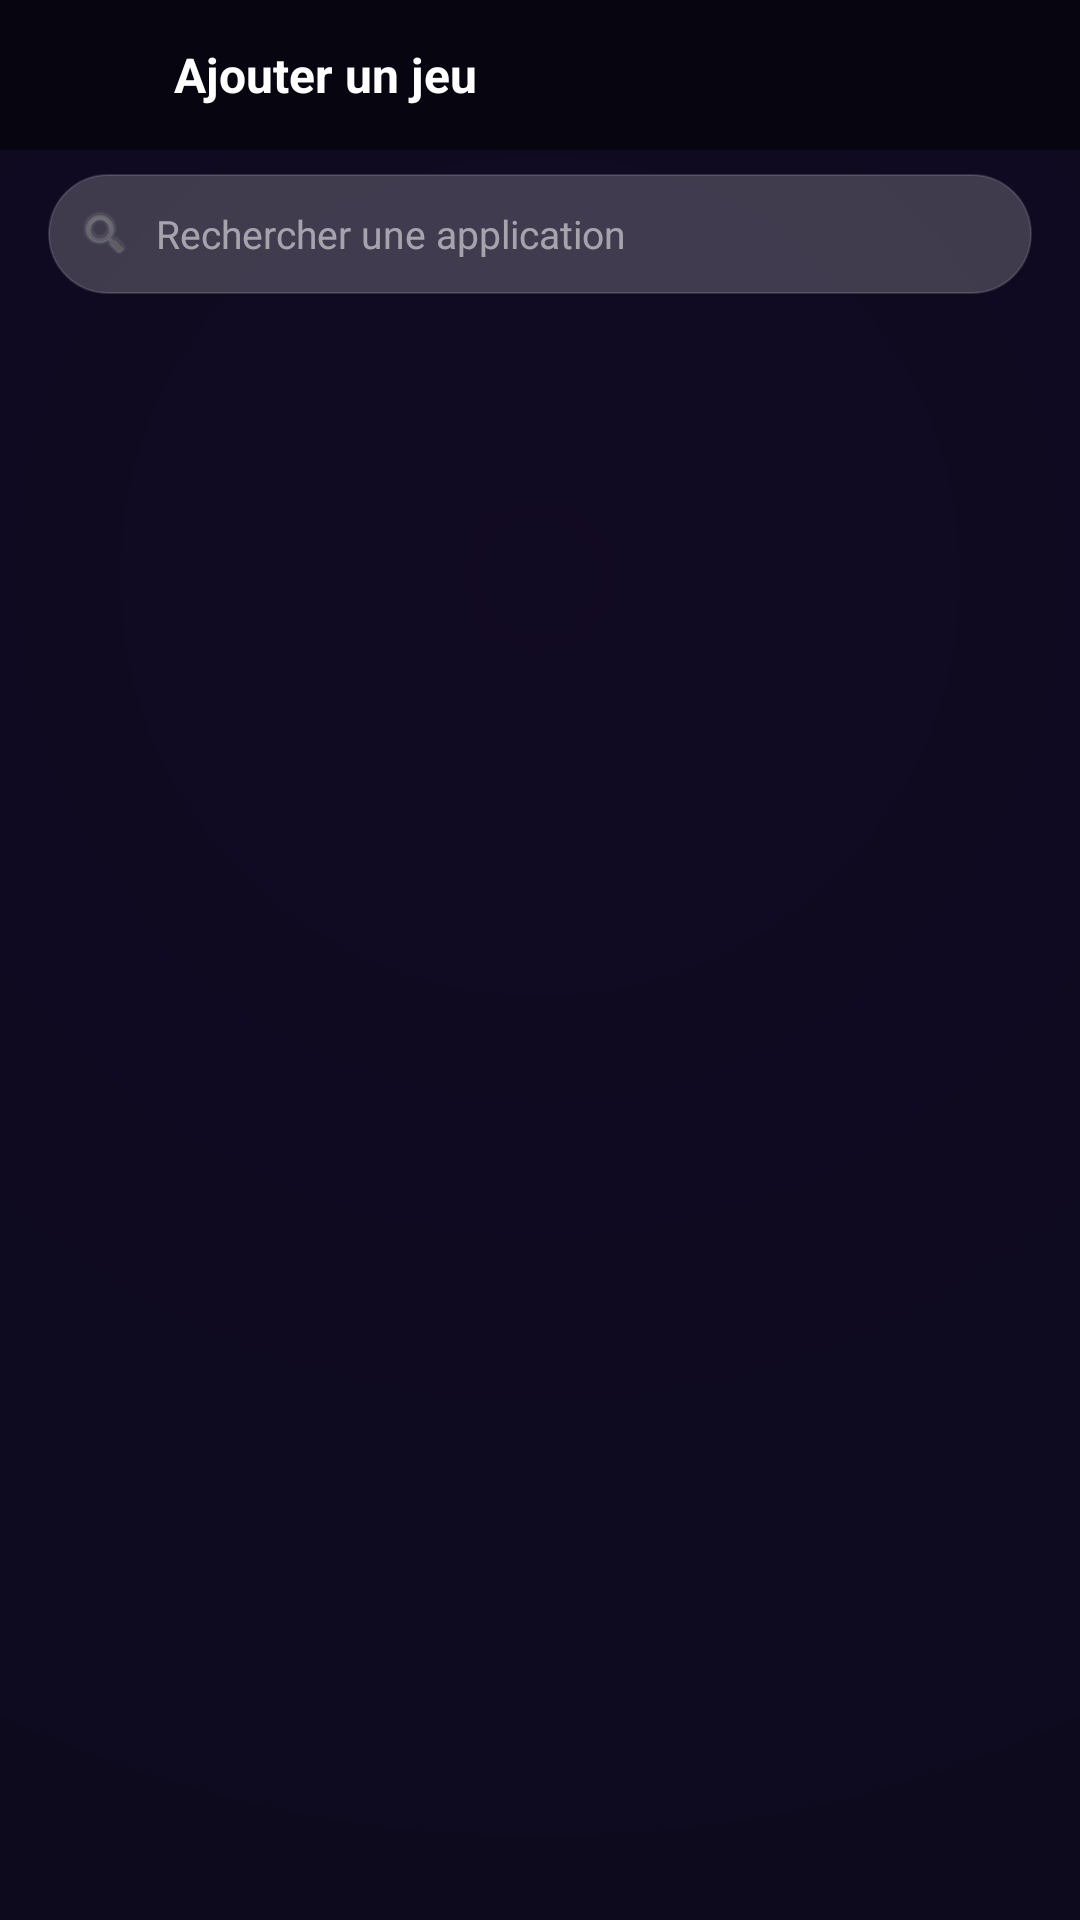

Here is an Android app screen rendered from its layout file. Give the layout XML and the strings, colors and styles it references.
<!-- AndroidManifest.xml: activity theme game_space_full_screen -->
<!-- res/layout/activity_add_game.xml -->
<?xml version="1.0" encoding="utf-8"?>
<RelativeLayout
    xmlns:android="http://schemas.android.com/apk/res/android"
    android:layout_width="match_parent"
    android:layout_height="match_parent"
    android:background="#FF0A0A1A">

    
    <ImageView
        android:layout_width="match_parent"
        android:layout_height="match_parent"
        android:src="@drawable/game_space_main_page_defaultbg"
        android:scaleType="centerCrop"
        android:alpha="0.4" />

    
    <LinearLayout
        android:id="@+id/title_bar"
        android:layout_width="match_parent"
        android:layout_height="50dp"
        android:orientation="horizontal"
        android:gravity="center_vertical"
        android:background="#88000000">

        <ImageView
            android:id="@+id/btn_back"
            android:layout_width="44dp"
            android:layout_height="44dp"
            android:src="@drawable/game_space_ic_back"
            android:scaleType="centerInside"
            android:padding="10dp"
            android:layout_marginStart="6dp"
            android:clickable="true"
            android:focusable="true"
            android:background="?attr/selectableItemBackgroundBorderless" />

        <TextView
            android:layout_width="0dp"
            android:layout_height="wrap_content"
            android:layout_weight="1"
            android:text="@string/gs_add_game"
            android:textColor="#FFFFFFFF"
            android:textSize="16sp"
            android:textStyle="bold"
            android:layout_marginStart="8dp" />
    </LinearLayout>

    
    <LinearLayout
        android:id="@+id/search_bar"
        android:layout_width="match_parent"
        android:layout_height="40dp"
        android:layout_below="@id/title_bar"
        android:layout_marginHorizontal="16dp"
        android:layout_marginTop="8dp"
        android:layout_marginBottom="4dp"
        android:background="@drawable/bg_search_bar"
        android:gravity="center_vertical"
        android:orientation="horizontal">

        <ImageView
            android:layout_width="18dp"
            android:layout_height="18dp"
            android:layout_marginStart="10dp"
            android:src="@android:drawable/ic_search_category_default"
            android:alpha="0.5"
            android:scaleType="centerInside" />

        <EditText
            android:id="@+id/et_search"
            android:layout_width="0dp"
            android:layout_height="match_parent"
            android:layout_weight="1"
            android:layout_marginHorizontal="8dp"
            android:background="@null"
            android:hint="@string/gs_search_apps"
            android:textColorHint="#88ffffff"
            android:textColor="#FFFFFFFF"
            android:textSize="13sp"
            android:singleLine="true"
            android:inputType="text"
            android:imeOptions="actionSearch" />
    </LinearLayout>

    
    <ProgressBar
        android:id="@+id/progress_bar"
        android:layout_width="wrap_content"
        android:layout_height="wrap_content"
        android:layout_centerInParent="true"
        android:visibility="gone" />

    
    <TextView
        android:id="@+id/tv_empty"
        android:layout_width="wrap_content"
        android:layout_height="wrap_content"
        android:layout_centerInParent="true"
        android:text="@string/gs_no_apps_found"
        android:textColor="#88ffffff"
        android:textSize="14sp"
        android:visibility="gone" />

    
    <androidx.recyclerview.widget.RecyclerView
        android:id="@+id/rv_app_list"
        android:layout_width="match_parent"
        android:layout_height="match_parent"
        android:layout_below="@id/search_bar"
        android:layout_marginTop="4dp"
        android:scrollbars="none"
        android:clipToPadding="false"
        android:padding="8dp" />

</RelativeLayout>
<!-- resources referenced by this layout -->
<resources>
  <!-- drawable bg_search_bar (drawable) -->
  <?xml version="1.0" encoding="utf-8"?>
  <shape xmlns:android="http://schemas.android.com/apk/res/android"
      android:shape="rectangle">
      <solid android:color="#33FFFFFF" />
      <corners android:radius="20dp" />
      <stroke android:width="0.5dp" android:color="#22FFFFFF" />
  </shape>
  <!-- drawable game_space_main_page_defaultbg (drawable) -->
  <?xml version="1.0" encoding="utf-8"?>
  <shape xmlns:android="http://schemas.android.com/apk/res/android"
      android:shape="rectangle">
      <gradient
          android:type="radial"
          android:gradientRadius="800dp"
          android:centerX="0.5"
          android:centerY="0.3"
          android:startColor="#FF1a0a2e"
          android:endColor="#FF0A0A1A" />
  </shape>
  <string name="gs_add_game">Ajouter un jeu</string>
  <string name="gs_no_apps_found">Aucune application trouvée</string>
  <string name="gs_search_apps">Rechercher une application</string>
  <style name="game_space_full_screen" parent="game_theme">
          <item name="android:windowFullscreen">true</item>
          <item name="android:windowContentOverlay">@null</item>
          <item name="android:windowNoTitle">true</item>
          <item name="android:windowTranslucentNavigation">true</item>
          <item name="android:windowTranslucentStatus">true</item>
      </style>
  <style name="game_theme" parent="Theme.AppCompat.NoActionBar">
          <item name="android:windowBackground">@color/game_bg_dark</item>
          <item name="android:statusBarColor">@android:color/transparent</item>
          <item name="android:navigationBarColor">@android:color/transparent</item>
          <item name="colorPrimary">@color/game_orange</item>
          <item name="colorAccent">@color/game_orange</item>
      </style>
  <color name="game_bg_dark">#FF0A0A1A</color>
  <color name="game_orange">#FFf37b10</color>
</resources>
